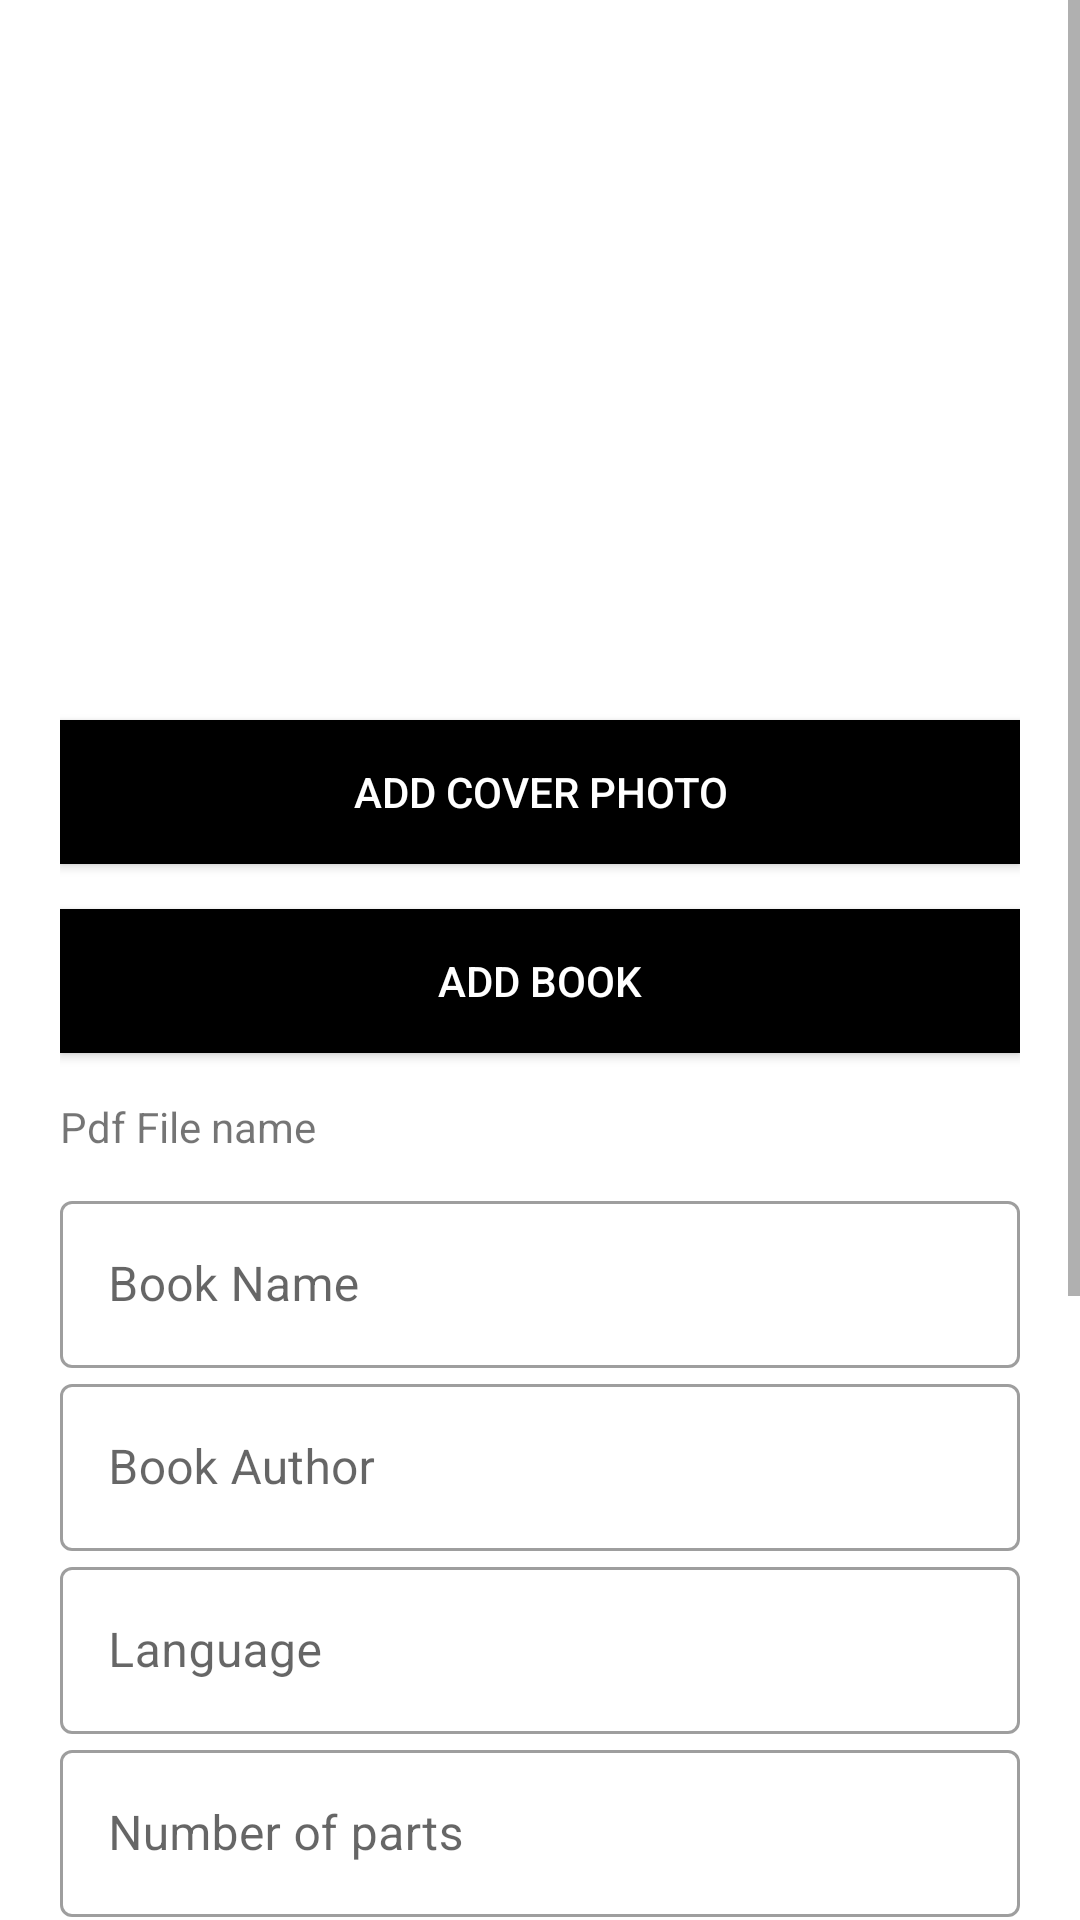

Here is an Android app screen rendered from its layout file. Give the layout XML and the strings, colors and styles it references.
<!-- AndroidManifest.xml: application theme Theme.Elibary -->
<!-- res/layout/activity_dashboard.xml -->
<?xml version="1.0" encoding="utf-8"?>
<ScrollView
    xmlns:android="http://schemas.android.com/apk/res/android"
    xmlns:app="http://schemas.android.com/apk/res-auto"
    xmlns:tools="http://schemas.android.com/tools"
    android:layout_width="match_parent"
    android:layout_height="match_parent"
    tools:context=".Dashboard">

    <LinearLayout
        android:layout_width="match_parent"
        android:gravity="center"
        android:padding="20dp"
        android:orientation="vertical"
        android:layout_height="wrap_content">
        <LinearLayout
            android:layout_width="match_parent"
            android:layout_height="wrap_content"
            android:gravity="center"
            android:layout_marginTop="50dp"
            android:layout_marginBottom="20dp"
            android:orientation="vertical"
            >
            <ImageView
                android:layout_width="150dp"
                android:layout_height="150dp"
                android:id="@+id/imgview" />
            <Button
                android:id="@+id/addphoto"
                android:layout_width="match_parent"
                android:layout_height="wrap_content"
                android:background="@color/black"
                app:backgroundTint="@color/black"
                android:text="Add Cover Photo"
                android:textColor="@color/white"
                android:layout_marginTop="20dp"
                android:layout_marginBottom="5dp"
                />
            <Button
                android:layout_width="match_parent"
                android:layout_height="wrap_content"
                android:background="@color/black"
                app:backgroundTint="@color/black"
                android:text="Add Book"
                android:textColor="@color/white"
                android:layout_marginTop="10dp"
                android:layout_marginBottom="5dp"
                android:id="@+id/addpdf"
                />
            <TextView
                android:layout_width="match_parent"
                android:layout_height="wrap_content"
                android:text="Pdf File name"
                android:layout_marginTop="10dp"
                android:layout_marginBottom="10dp"
                android:id="@+id/bkfname"
                />

            <com.google.android.material.textfield.TextInputLayout
                android:layout_width="match_parent"
                android:layout_height="wrap_content"
                android:hint="Book Name"
                style="@style/Widget.MaterialComponents.TextInputLayout.OutlinedBox"
                >
                <com.google.android.material.textfield.TextInputEditText
                    android:layout_width="match_parent"
                    android:layout_height="wrap_content"
                    android:id="@+id/bkname"
                    >

                </com.google.android.material.textfield.TextInputEditText>
            </com.google.android.material.textfield.TextInputLayout>
            <com.google.android.material.textfield.TextInputLayout
                android:layout_width="match_parent"
                android:layout_height="wrap_content"
                android:hint="Book Author"
                style="@style/Widget.MaterialComponents.TextInputLayout.OutlinedBox"
                >
                <com.google.android.material.textfield.TextInputEditText
                    android:layout_width="match_parent"
                    android:layout_height="wrap_content"
                    android:id="@+id/bkauthor"
                    >

                </com.google.android.material.textfield.TextInputEditText>
            </com.google.android.material.textfield.TextInputLayout>
            <com.google.android.material.textfield.TextInputLayout
                android:layout_width="match_parent"
                android:layout_height="wrap_content"
                android:hint="Language"
                style="@style/Widget.MaterialComponents.TextInputLayout.OutlinedBox"
                >
                <com.google.android.material.textfield.TextInputEditText
                    android:layout_width="match_parent"
                    android:layout_height="wrap_content"
                    android:id="@+id/lang"
                    >

                </com.google.android.material.textfield.TextInputEditText>
            </com.google.android.material.textfield.TextInputLayout>
            <com.google.android.material.textfield.TextInputLayout
                android:layout_width="match_parent"
                android:layout_height="wrap_content"
                android:hint="Number of parts"
                style="@style/Widget.MaterialComponents.TextInputLayout.OutlinedBox"
                >
                <com.google.android.material.textfield.TextInputEditText
                    android:layout_width="match_parent"
                    android:layout_height="wrap_content"
                    android:id="@+id/parts"
                    android:inputType="number"
                    >

                </com.google.android.material.textfield.TextInputEditText>
            </com.google.android.material.textfield.TextInputLayout>
            <com.google.android.material.textfield.TextInputLayout
                android:layout_width="match_parent"
                android:layout_height="wrap_content"
                android:hint="Price"
                style="@style/Widget.MaterialComponents.TextInputLayout.OutlinedBox"
                >
                <com.google.android.material.textfield.TextInputEditText
                    android:layout_width="match_parent"
                    android:layout_height="wrap_content"
                    android:inputType="number"
                    android:id="@+id/bkprice"
                    >

                </com.google.android.material.textfield.TextInputEditText>
            </com.google.android.material.textfield.TextInputLayout>
            <com.google.android.material.textfield.TextInputLayout
                android:layout_width="match_parent"
                android:layout_height="wrap_content"
                android:hint="Description"
                style="@style/Widget.MaterialComponents.TextInputLayout.OutlinedBox"
                >
                <com.google.android.material.textfield.TextInputEditText
                    android:id="@+id/bkdescription"
                    android:layout_width="match_parent"
                    android:layout_height="130dp"
                    android:gravity="top"
                    android:inputType="textMultiLine"
                    >

                </com.google.android.material.textfield.TextInputEditText>
            </com.google.android.material.textfield.TextInputLayout>
            <Button

                android:layout_width="match_parent"
                android:layout_height="wrap_content"
                android:background="@color/black"
                app:backgroundTint="@color/black"
                android:text="Upload"
                android:textColor="@color/white"
                android:layout_marginTop="20dp"
                android:layout_marginBottom="5dp"
                android:id="@+id/upload"
                />


        </LinearLayout>

    </LinearLayout>

</ScrollView>
<!-- resources referenced by this layout -->
<resources>
  <color name="black">#FF000000</color>
  <color name="white">#FFFFFFFF</color>
  <style name="Theme.Elibary" parent="Theme.MaterialComponents.DayNight.NoActionBar">
          
          <item name="colorPrimary">@color/main</item>
          <item name="colorPrimaryVariant">@color/main</item>
          <item name="colorOnPrimary">@color/white</item>
          
          <item name="colorSecondary">@color/teal_200</item>
          <item name="colorSecondaryVariant">@color/teal_700</item>
          <item name="colorOnSecondary">@color/black</item>
          
          <item name="android:statusBarColor" tools:targetApi="l">?attr/colorPrimaryVariant</item>
          
      </style>
  <color name="main">#A0616A</color>
  <color name="teal_200">#FF03DAC5</color>
  <color name="teal_700">#FF018786</color>
</resources>
